Labelled photos from "LAMIACEAE-DATASET", an image-classification folder in jow9wachirawit/LamiaceaeClassify. The possible labels are: hairy basil, sweet basil, thai basil.

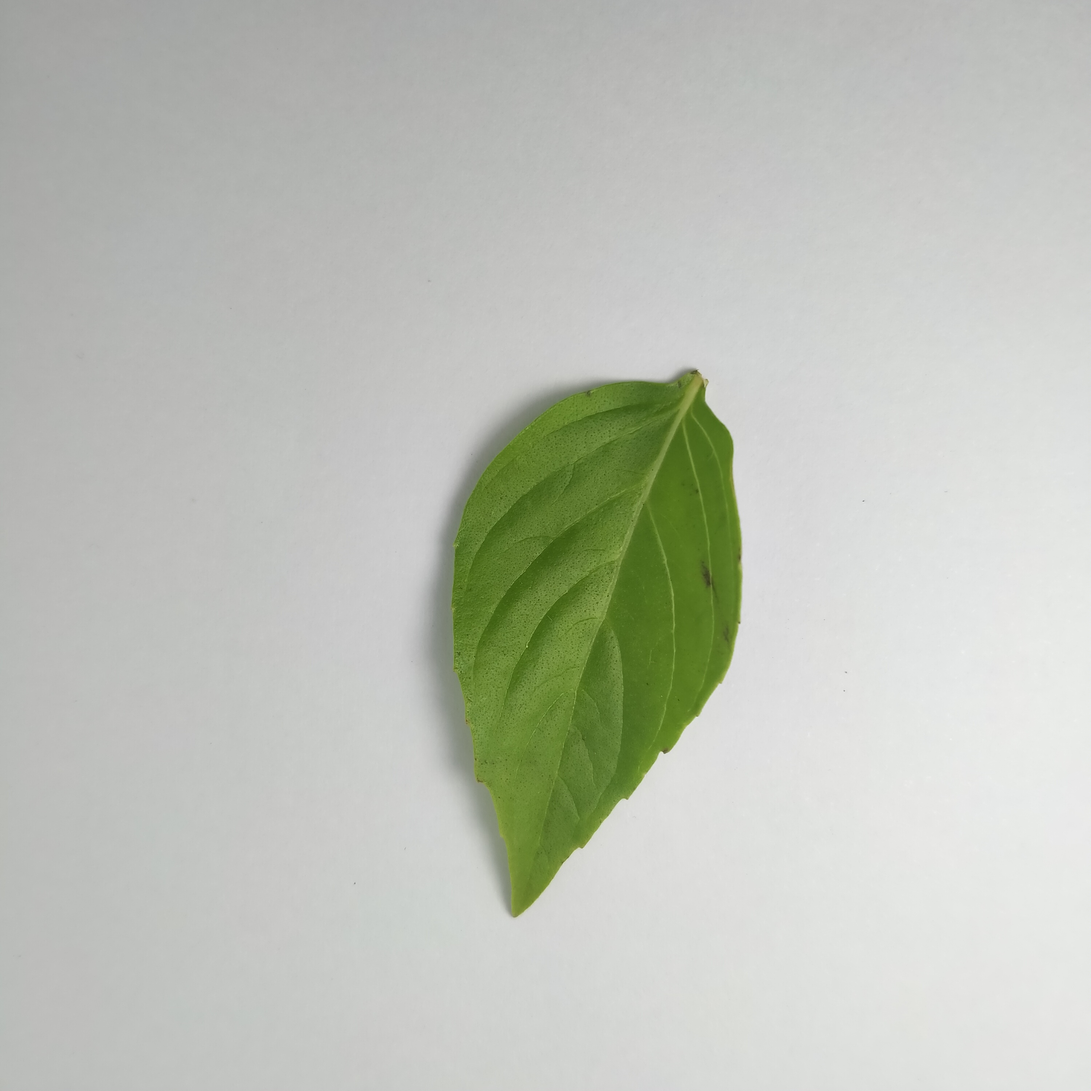
Label: thai basil

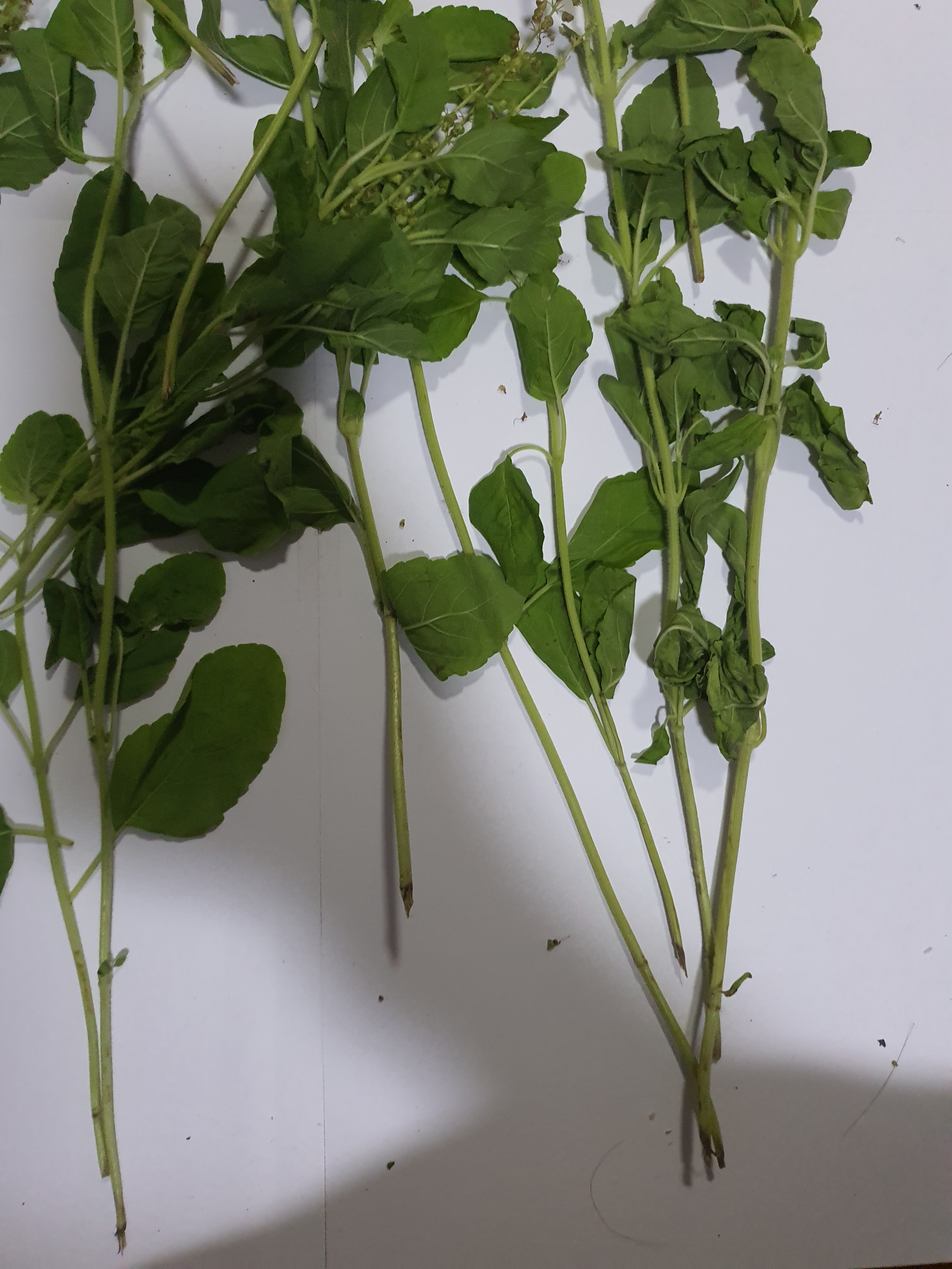
Label: sweet basil

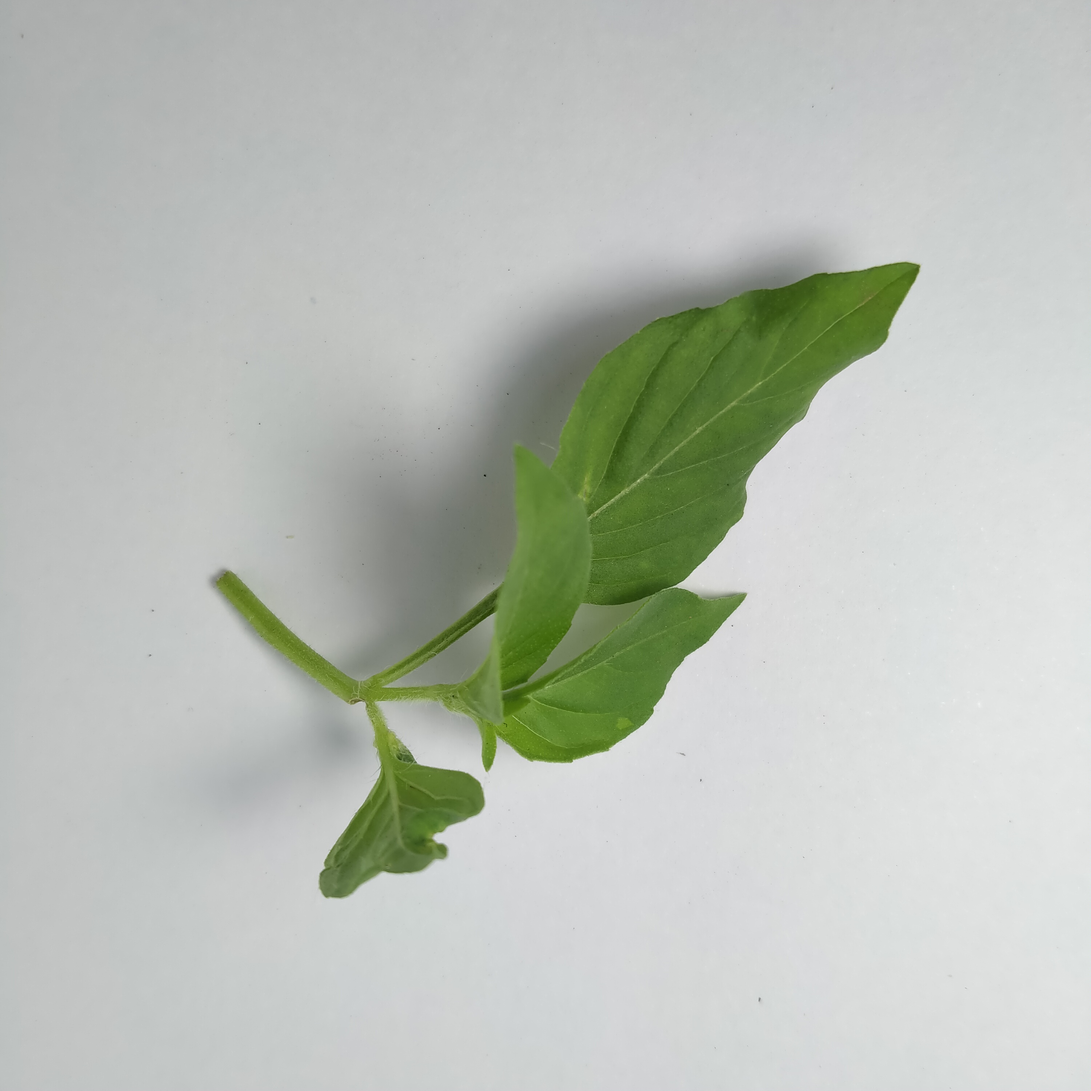
Label: hairy basil

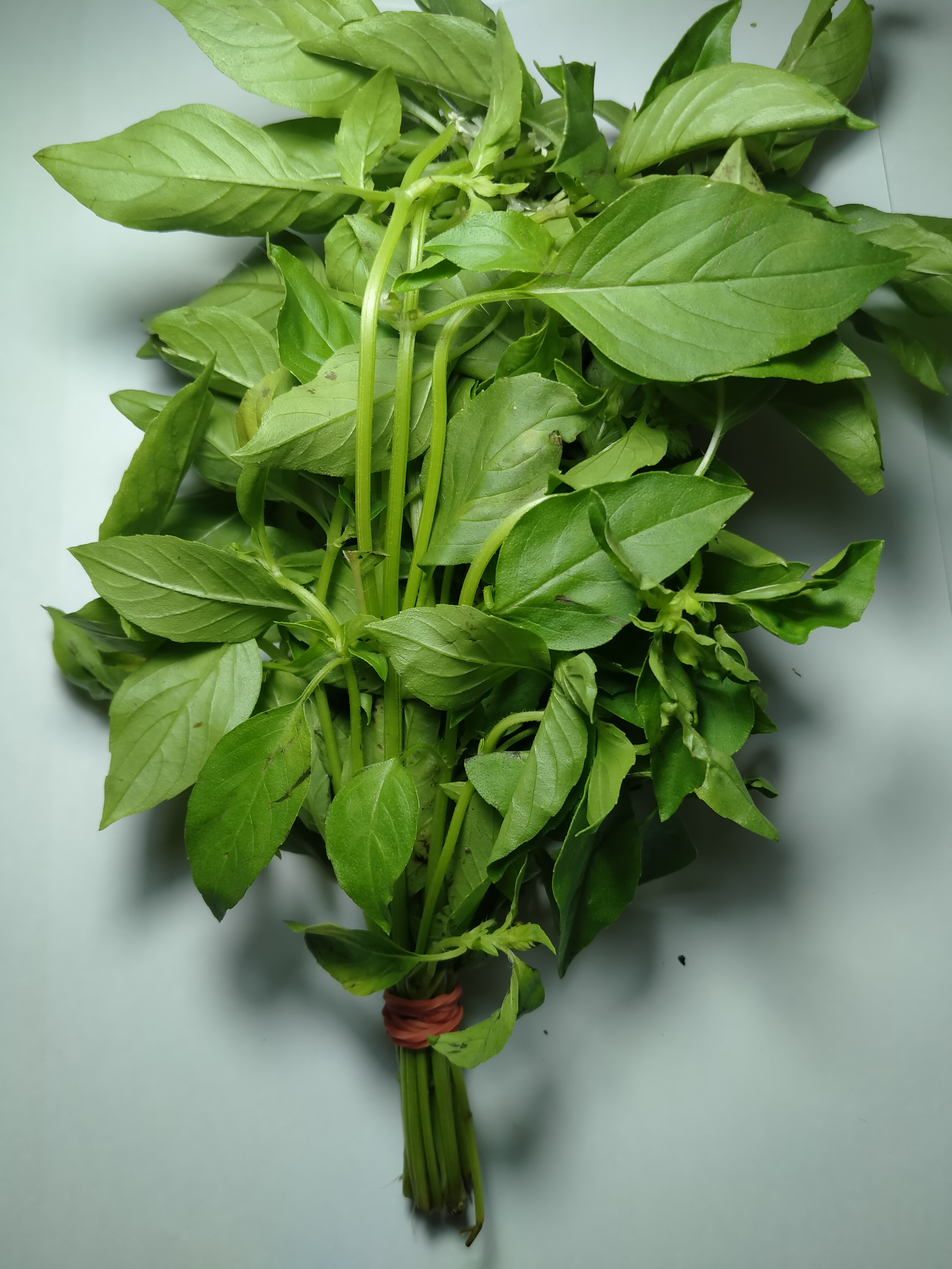
Label: hairy basil

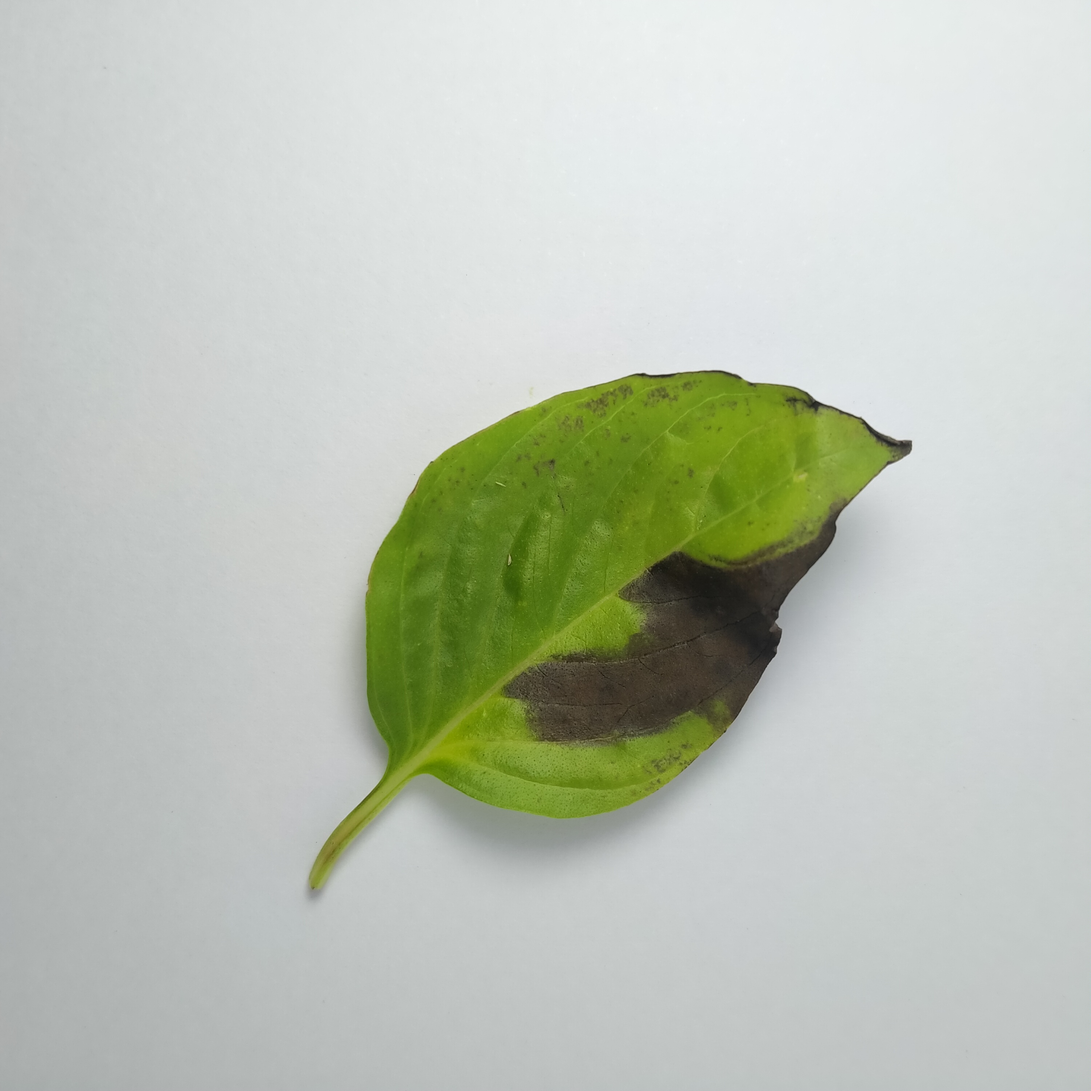
Label: thai basil

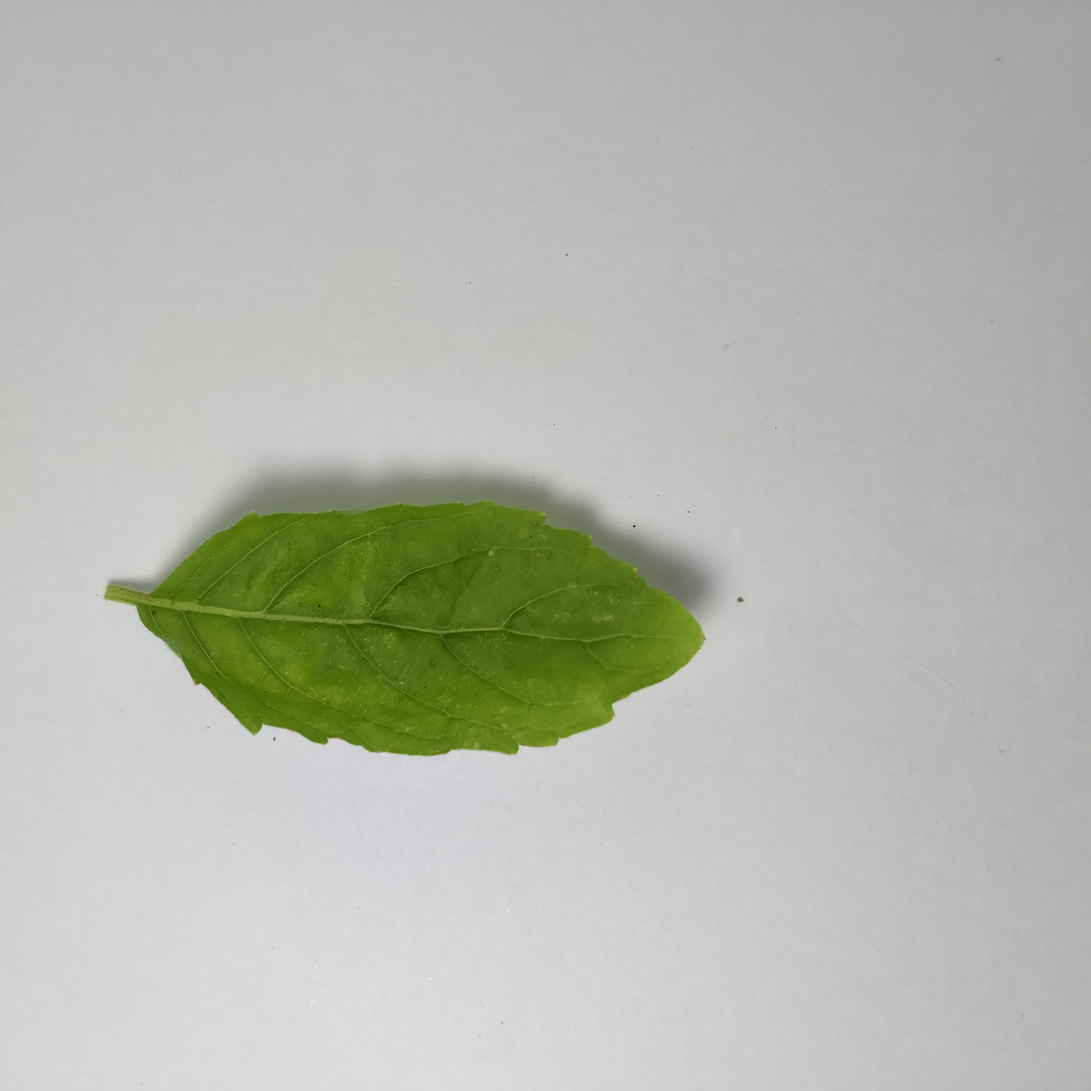
Label: sweet basil
